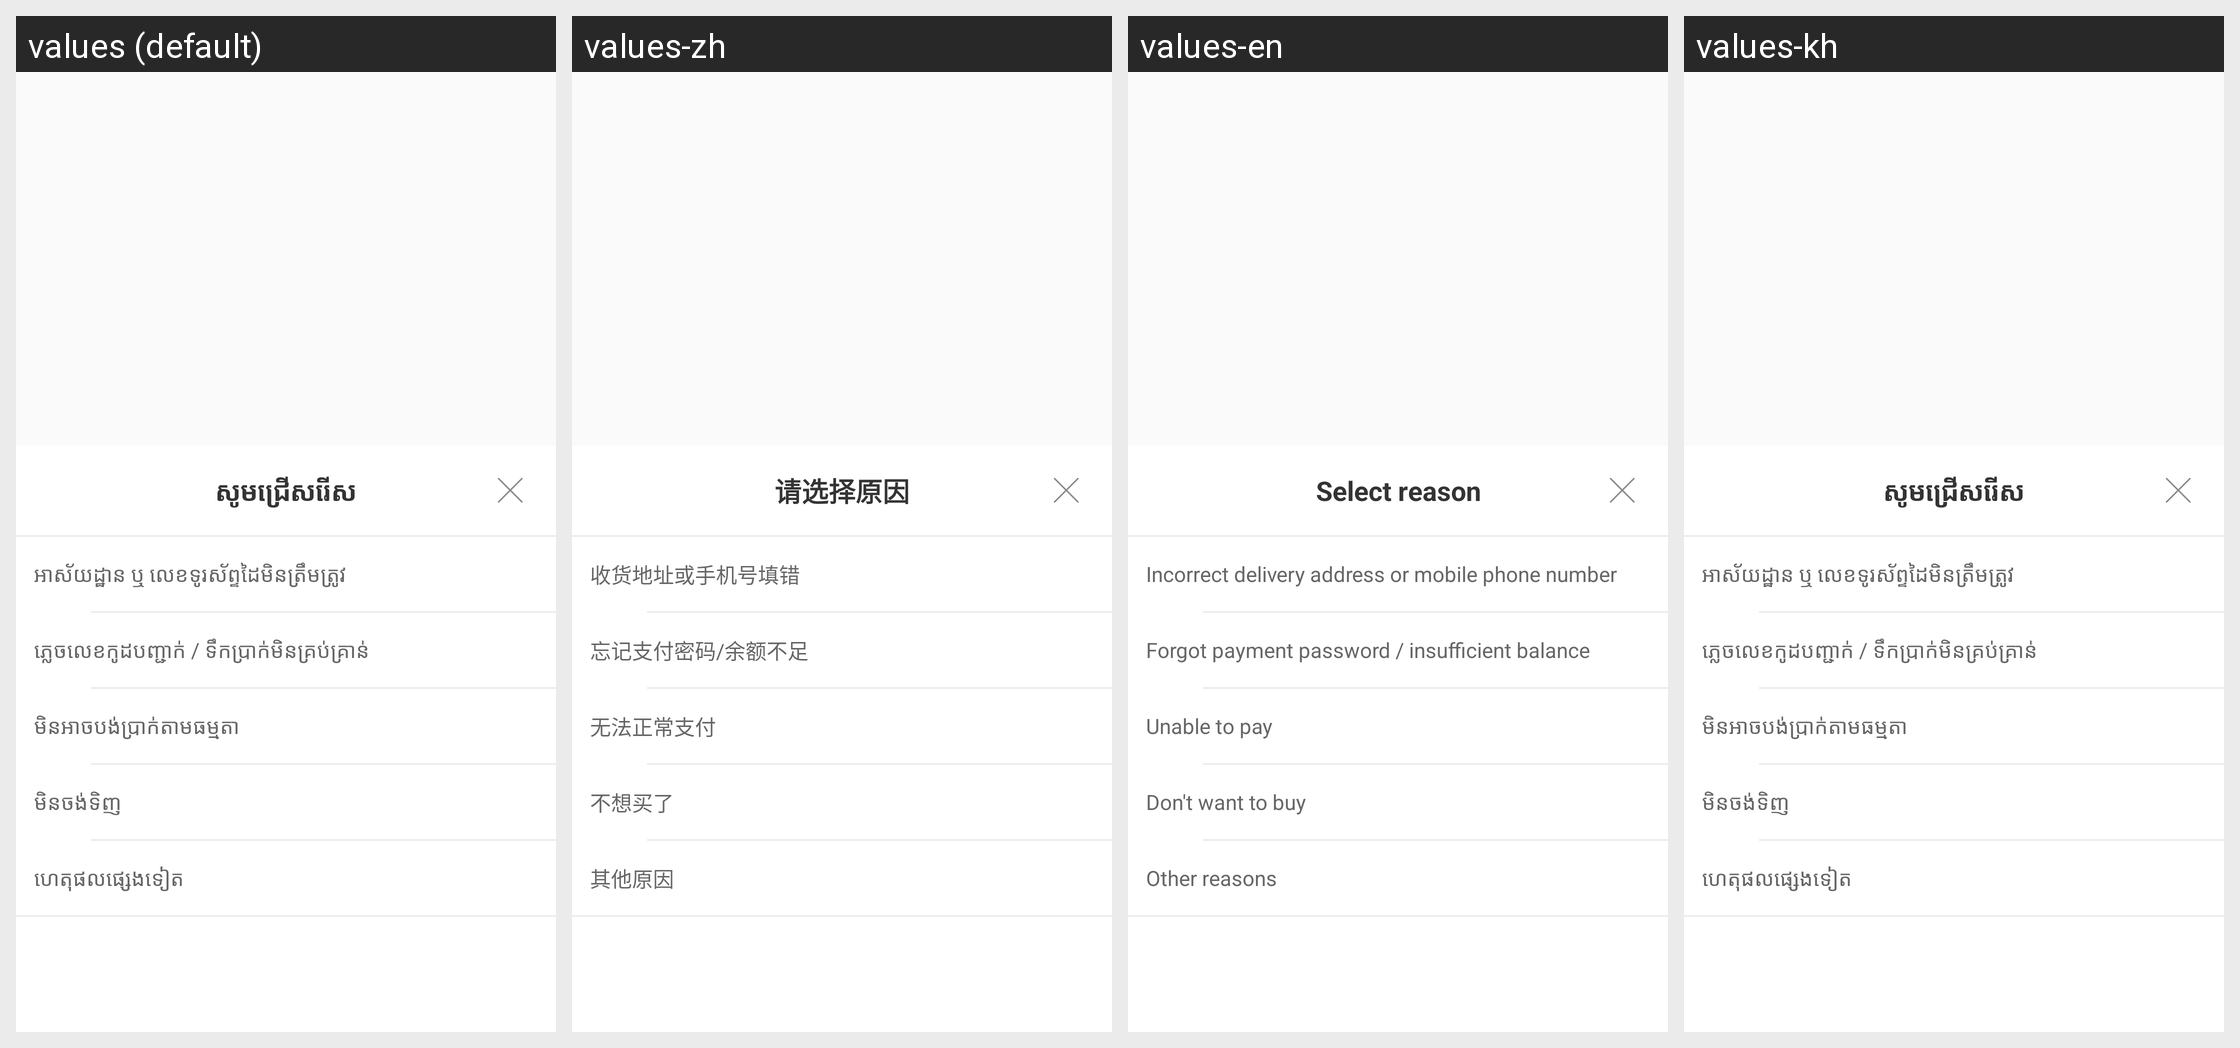

Translations of the strings shown on this Android screen, per locale in the grid:
Android screen res/layout/dialog_cancel_order.xml rendered under 4 locales, left to right: values (default), values-zh, values-en, values-kh. Device: Nexus 5 (rendered at 1080×1920; each locale shown at half size, 540×960, under a caption strip naming it); theme AppTheme.
Strings drawn on this screen, with the default value and each locale's value (text and hints the layout hard-codes, and strings that could not be matched under every locale, appear in the picture but are not listed):

label_select_reason
  values: សូមជ្រើសរើស
  values-zh: 请选择原因
  values-en: Select reason
  values-kh: សូម​ជ្រើសរើស

label_cancel_order_1
  values: អាស័យដ្ឋាន ឬ លេខទូរស័ព្ទដៃមិនត្រឹមត្រូវ
  values-zh: 收货地址或手机号填错
  values-en: Incorrect delivery address or mobile phone number
  values-kh: អាស័យដ្ឋាន​ ឬ លេខទូរស័ព្ទដៃមិនត្រឹមត្រូវ

label_cancel_order_2
  values: ភ្លេចលេខកូដបញ្ជាក់ / ទឹកប្រាក់មិនគ្រប់គ្រាន់
  values-zh: 忘记支付密码/余额不足
  values-en: Forgot payment password / insufficient balance
  values-kh: ភ្លេចលេខកូដ​បញ្ជាក់ / ទឹកប្រាក់មិនគ្រប់គ្រាន់

label_cancel_order_3
  values: មិនអាចបង់ប្រាក់តាមធម្មតា
  values-zh: 无法正常支付
  values-en: Unable to pay
  values-kh: មិនអាចបង់ប្រាក់តាមធម្មតា

label_cancel_order_4
  values: មិនចង់ទិញ
  values-zh: 不想买了
  values-en: Don't want to buy
  values-kh: មិនចង់ទិញ

label_cancel_order_5
  values: ហេតុផលផ្សេងទៀត
  values-zh: 其他原因
  values-en: Other reasons
  values-kh: ហេតុផលផ្សេងទៀត
